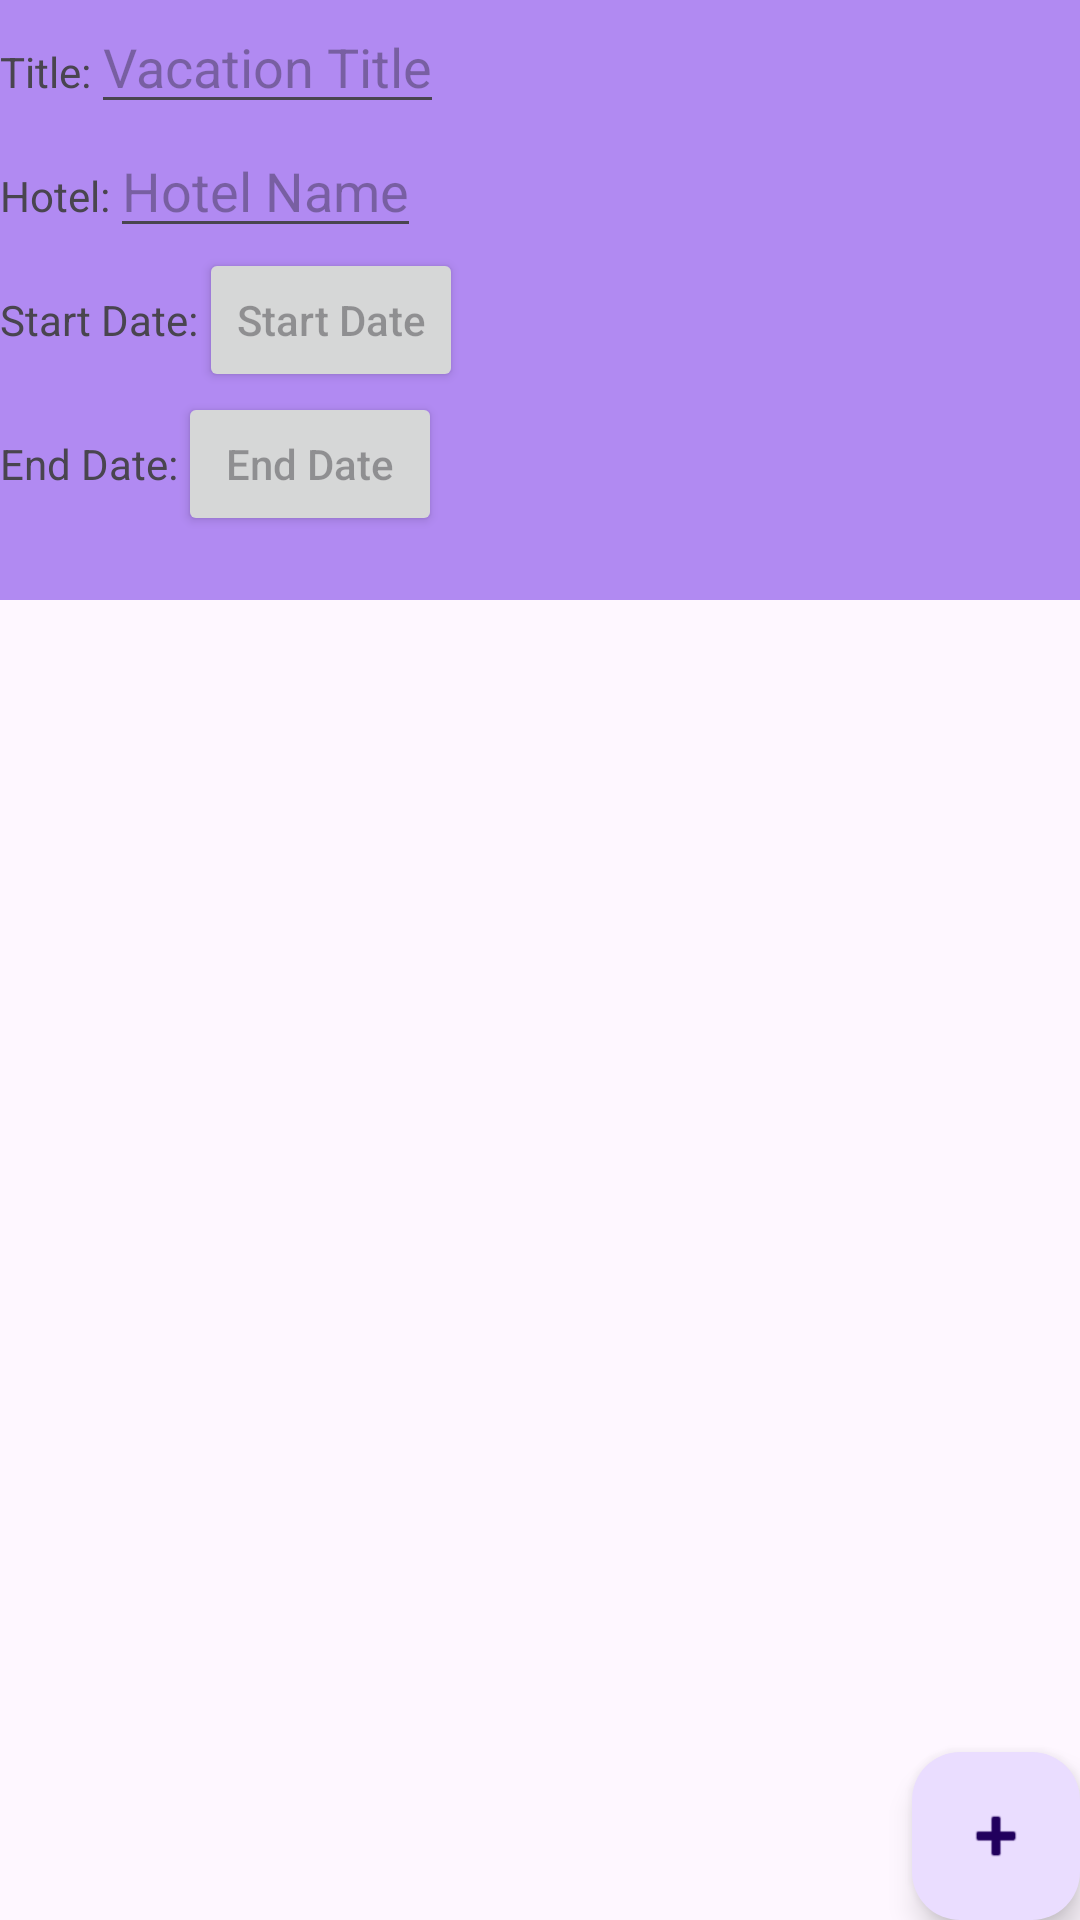

Android layout source for this screen:
<!-- AndroidManifest.xml: application theme Theme.PersonalTravel -->
<!-- res/layout/activity_vacation_details.xml -->
<?xml version="1.0" encoding="utf-8"?>
<androidx.constraintlayout.widget.ConstraintLayout xmlns:android="http://schemas.android.com/apk/res/android"
    xmlns:app="http://schemas.android.com/apk/res-auto"
    xmlns:tools="http://schemas.android.com/tools"
    android:id="@+id/main"
    android:layout_width="match_parent"
    android:layout_height="match_parent"
    tools:context=".UI.VacationDetails">
   <ScrollView
            android:layout_width="409dp"
            android:layout_height="200dp"
            android:id="@+id/scrollView"
            android:background="#B18AF2"
            app:layout_constraintLeft_toLeftOf="parent"
            app:layout_constraintTop_toTopOf="parent">

            <LinearLayout
                android:layout_width="match_parent"
                android:layout_height="wrap_content"
                android:orientation="vertical">

                <LinearLayout
                    android:layout_width="wrap_content"
                    android:layout_height="wrap_content"
                    android:orientation="horizontal">

                    <TextView
                        android:id="@+id/vacationTitle"
                        android:layout_width="wrap_content"
                        android:layout_height="wrap_content"
                        android:text="Title:"/>

                    <EditText
                        android:id="@+id/editVacationTitle"
                        android:layout_width="wrap_content"
                        android:layout_height="wrap_content"
                        android:inputType="text"
                        android:hint="Vacation Title"
                        />
                </LinearLayout>

                <LinearLayout
                    android:layout_width="wrap_content"
                    android:layout_height="wrap_content"
                    android:orientation="horizontal">

                    <TextView
                        android:id="@+id/hotelName"
                        android:layout_width="wrap_content"
                        android:layout_height="wrap_content"
                        android:text="Hotel:"/>

                    <EditText
                        android:id="@+id/editHotelName"
                        android:layout_width="wrap_content"
                        android:layout_height="wrap_content"
                        android:inputType="text"
                        android:hint="Hotel Name"/>
                </LinearLayout>

                <LinearLayout
                    android:layout_width="wrap_content"
                    android:layout_height="wrap_content"
                    android:orientation="horizontal">

                    <TextView
                        android:id="@+id/vacationStartDate"
                        android:layout_width="wrap_content"
                        android:layout_height="wrap_content"
                        android:text="Start Date:"/>

                    <Button
                        android:id="@+id/editStarDate"
                        android:layout_width="wrap_content"
                        android:layout_height="wrap_content"
                        android:inputType="date"
                        android:hint="Start Date"/>
                </LinearLayout>

                <LinearLayout
                    android:layout_width="wrap_content"
                    android:layout_height="wrap_content"
                    android:orientation="horizontal">

                    <TextView
                        android:id="@+id/vacationEndDate"
                        android:layout_width="wrap_content"
                        android:layout_height="wrap_content"
                        android:text="End Date:"/>

                    <Button
                        android:id="@+id/editEndDate"
                        android:layout_width="wrap_content"
                        android:layout_height="wrap_content"
                        android:inputType="date"
                        android:hint="End Date"
                        />
                </LinearLayout>


            </LinearLayout>
        </ScrollView>

    <com.google.android.material.floatingactionbutton.FloatingActionButton
        android:id="@+id/floatingActionButton2"
        android:layout_width="wrap_content"
        android:layout_height="wrap_content"
        android:clickable="true"
        app:layout_constraintBottom_toBottomOf="parent"
        app:layout_constraintRight_toRightOf="parent"
        app:srcCompat="@android:drawable/ic_input_add"
        tools:layout_editor_absoluteX="340dp"
        tools:layout_editor_absoluteY="681dp" />
    <androidx.recyclerview.widget.RecyclerView
        android:id="@+id/excursionRecyclerView"
        android:layout_width="409dp"
        android:layout_height="464dp"

        tools:layout_editor_absoluteX="1dp"
        tools:layout_editor_absoluteY="201dp"
        app:layout_constraintLeft_toLeftOf="parent"
        app:layout_constraintTop_toBottomOf="@id/scrollView"
        />
</androidx.constraintlayout.widget.ConstraintLayout>
<!-- resources referenced by this layout -->
<resources>
  <style name="Theme.PersonalTravel" parent="Base.Theme.PersonalTravel" />
  <style name="Base.Theme.PersonalTravel" parent="Theme.Material3.DayNight">
          
  
      </style>
</resources>
